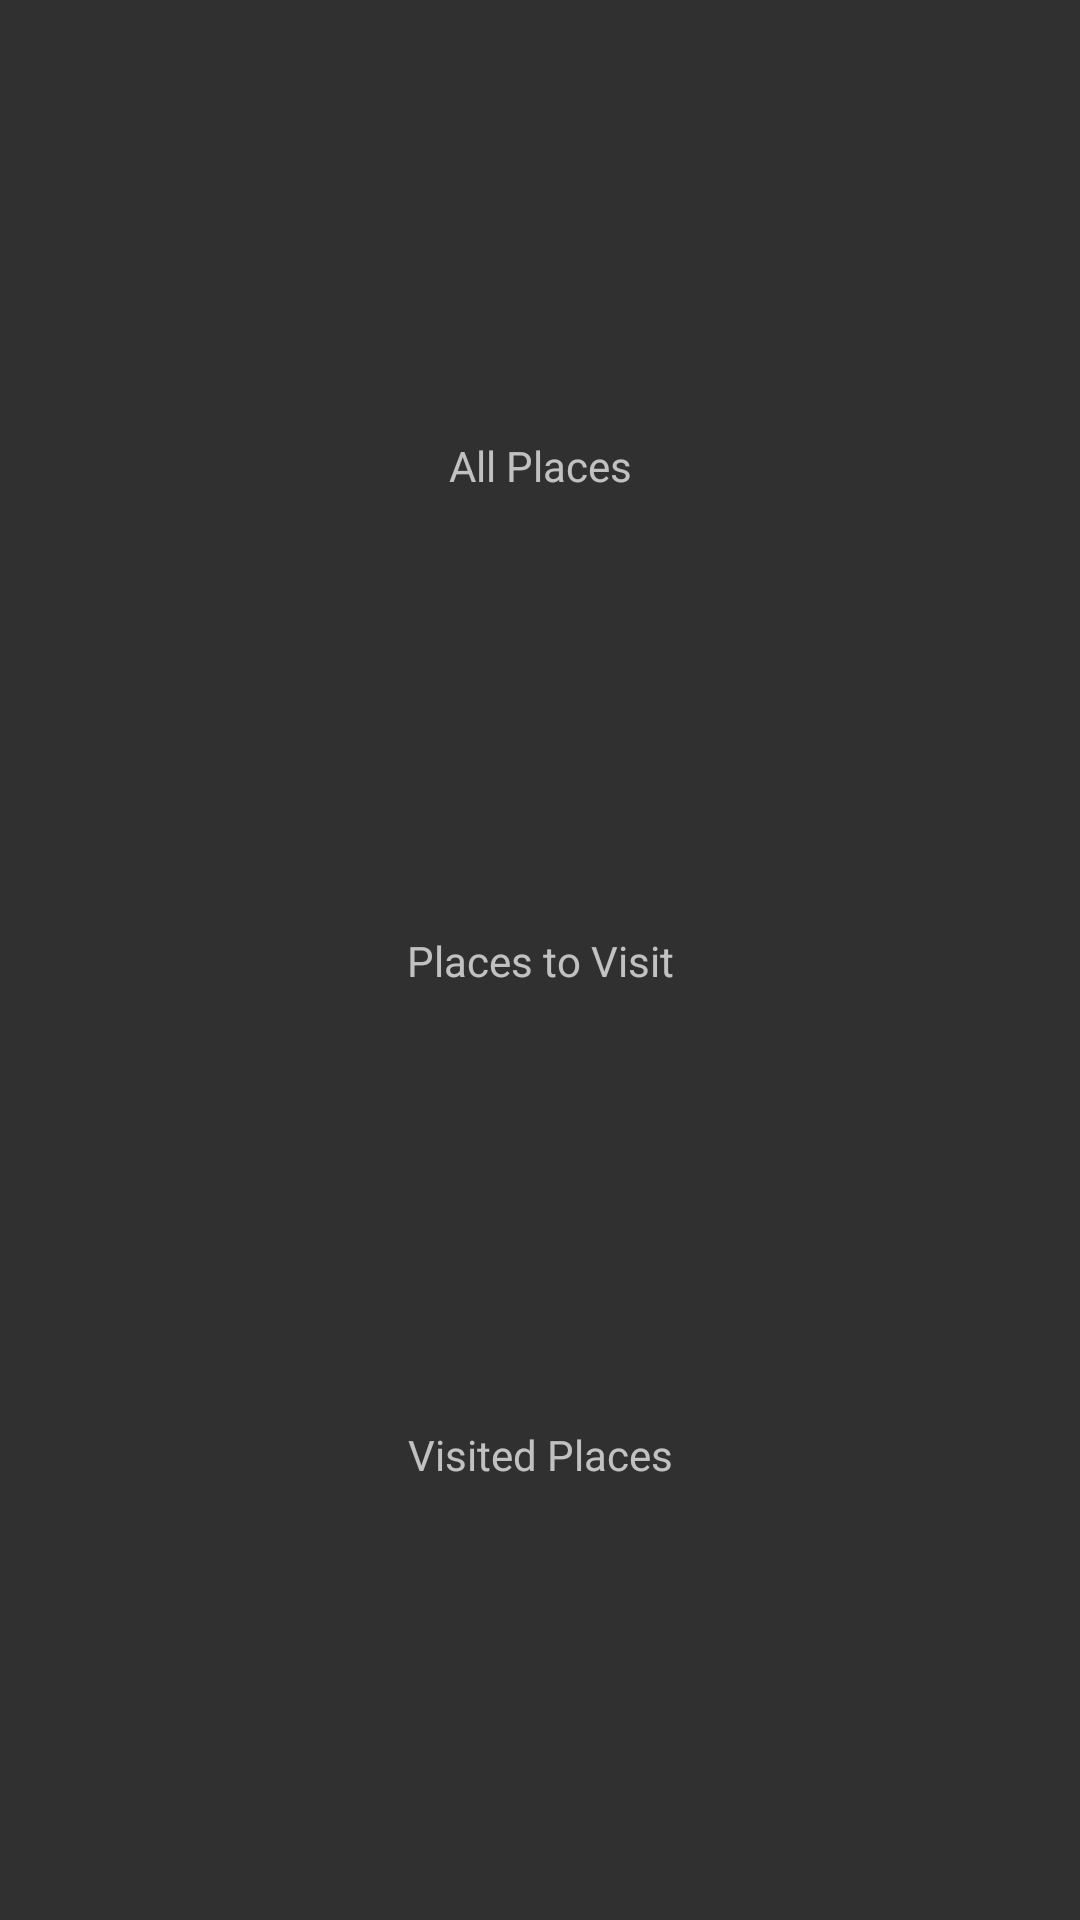

The Android layout XML behind this screen, and the referenced resources:
<!-- AndroidManifest.xml: application theme Theme.GoingOut -->
<!-- res/layout/fragment_home_screen.xml -->
<?xml version="1.0" encoding="utf-8"?>
<androidx.constraintlayout.widget.ConstraintLayout xmlns:android="http://schemas.android.com/apk/res/android"
    xmlns:tools="http://schemas.android.com/tools"
    android:layout_width="match_parent"
    android:layout_height="match_parent"
    xmlns:app="http://schemas.android.com/apk/res-auto"
    tools:context=".fragments.HomeScreenFragment">

    <TextView
        android:id="@+id/all_places"
        android:layout_width="wrap_content"
        android:layout_height="wrap_content"
        android:text="All Places"
        app:layout_constraintBottom_toTopOf="@+id/to_visit"
        app:layout_constraintEnd_toEndOf="parent"
        app:layout_constraintHorizontal_bias="0.5"
        app:layout_constraintStart_toStartOf="parent"
        app:layout_constraintTop_toTopOf="parent" />

    <TextView
        android:id="@+id/to_visit"
        android:layout_width="wrap_content"
        android:layout_height="wrap_content"
        android:text="Places to Visit"
        app:layout_constraintBottom_toTopOf="@+id/visited"
        app:layout_constraintEnd_toEndOf="parent"
        app:layout_constraintHorizontal_bias="0.5"
        app:layout_constraintStart_toStartOf="parent"
        app:layout_constraintTop_toBottomOf="@+id/all_places" />

    <TextView
        android:id="@+id/visited"
        android:layout_width="wrap_content"
        android:layout_height="wrap_content"
        android:text="Visited Places"
        app:layout_constraintBottom_toBottomOf="parent"
        app:layout_constraintEnd_toEndOf="parent"
        app:layout_constraintHorizontal_bias="0.5"
        app:layout_constraintStart_toStartOf="parent"
        app:layout_constraintTop_toBottomOf="@+id/to_visit" />

</androidx.constraintlayout.widget.ConstraintLayout>
<!-- resources referenced by this layout -->
<resources>
  <style name="Theme.GoingOut" parent="Theme.AppCompat.NoActionBar">
          
          <item name="colorPrimary">@color/purple_500</item>
          <item name="colorPrimaryVariant">@color/purple_700</item>
          <item name="colorOnPrimary">@color/white</item>
          
          <item name="colorSecondary">@color/teal_200</item>
          <item name="colorSecondaryVariant">@color/teal_700</item>
          <item name="colorOnSecondary">@color/black</item>
          
          <item name="android:statusBarColor" tools:targetApi="l">?attr/colorPrimaryVariant</item>
          
      </style>
  <!-- not gathered from this repository: default colours our renderer supplied (Android Studio template values) -->
  <color name="purple_500">#FF6200EE</color>
  <color name="purple_700">#FF3700B3</color>
  <color name="teal_200">#FF03DAC5</color>
  <color name="teal_700">#FF018786</color>
  <color name="black">#FF000000</color>
  <color name="white">#FFFFFFFF</color>
</resources>
